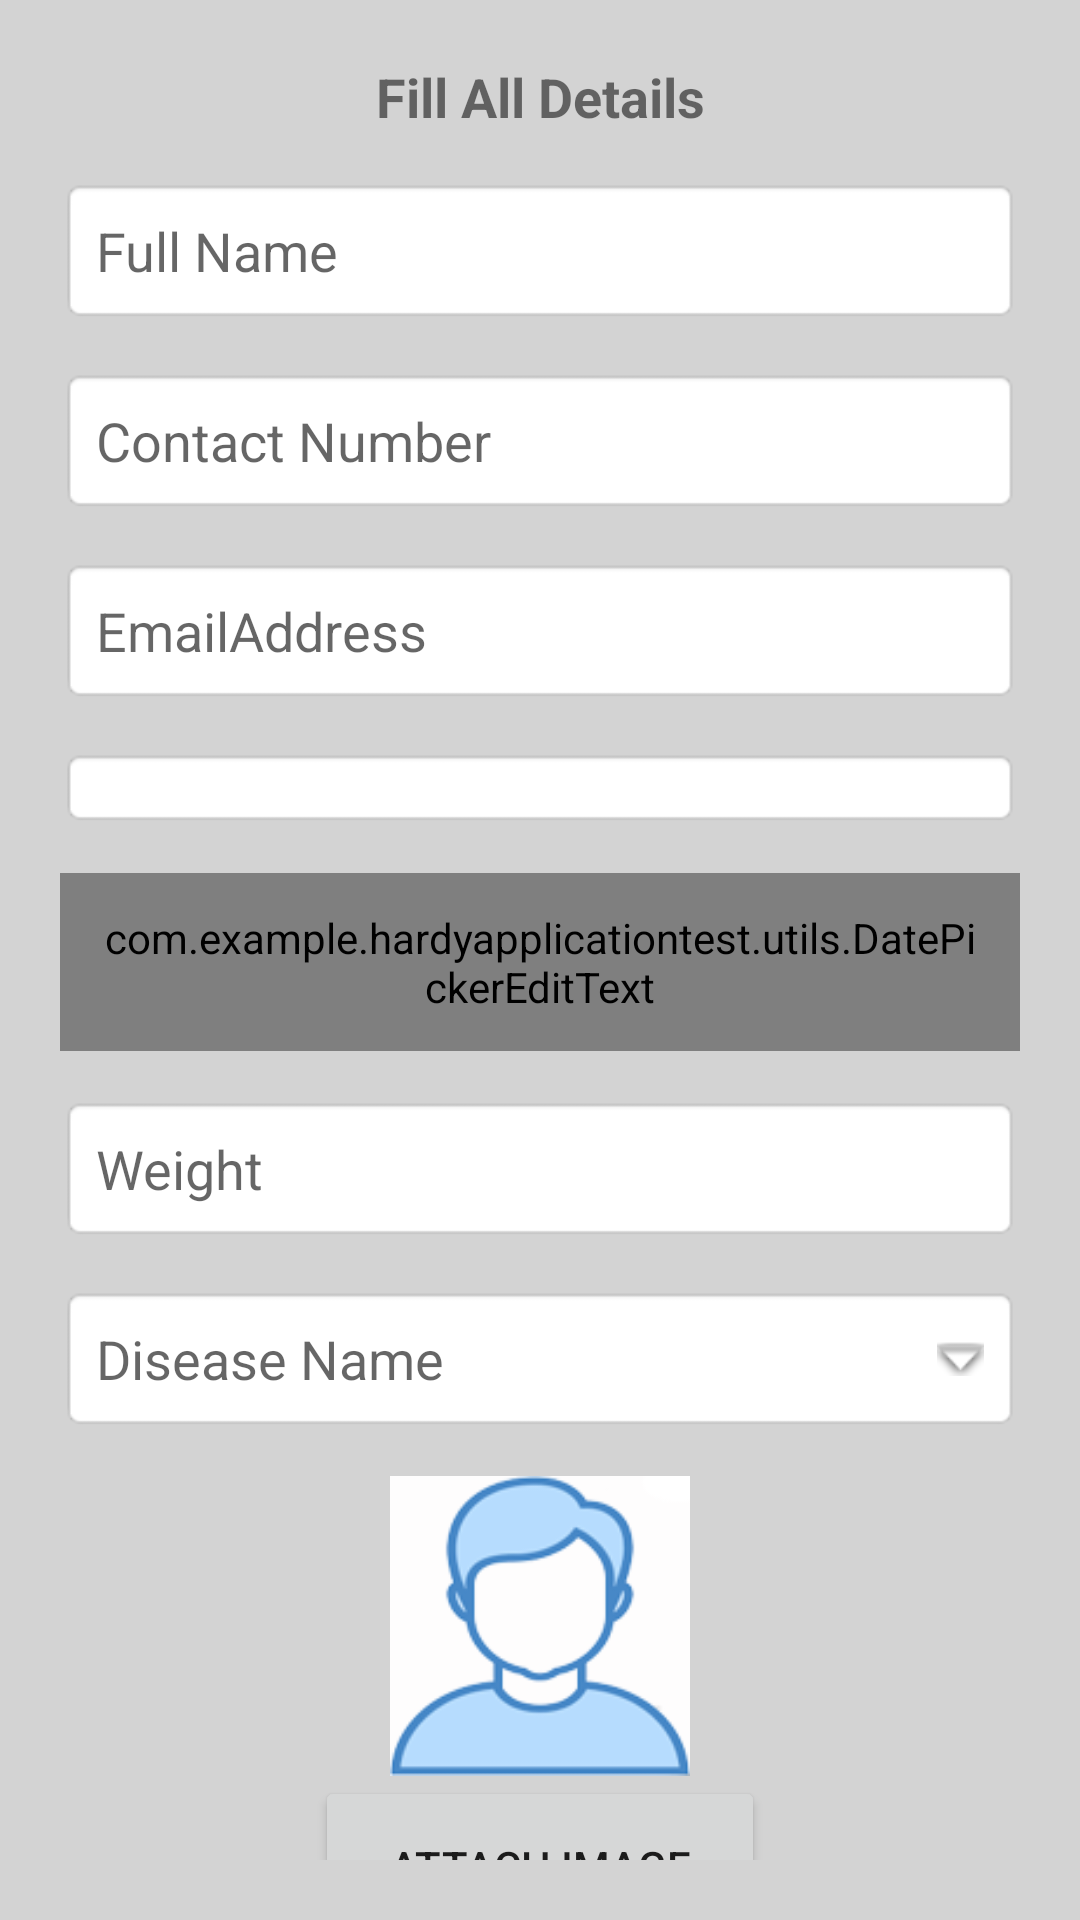

Write the Android layout XML for this screen, with the resource values it uses.
<!-- AndroidManifest.xml: application theme Theme.HardyApplicationTest -->
<!-- res/layout/activity_addpaitent.xml -->
<?xml version="1.0" encoding="utf-8"?>
<LinearLayout xmlns:android="http://schemas.android.com/apk/res/android"
    xmlns:app="http://schemas.android.com/apk/res-auto"
    xmlns:tools="http://schemas.android.com/tools"
    android:layout_width="match_parent"
    android:layout_height="match_parent"
    android:orientation="vertical"
    android:id="@+id/main_layout"
    tools:context=".addpaitentActivity">

    <androidx.core.widget.NestedScrollView
        android:layout_width="match_parent"
        android:layout_height="match_parent"
        android:background="#D3D3D3"
        android:paddingBottom="20dp"
        android:paddingLeft="20dp"
        android:paddingRight="20dp"
        android:paddingTop="20dp">


        <LinearLayout
            android:layout_width="match_parent"
            android:layout_height="match_parent"
            android:orientation="vertical">

            <TextView
                android:id="@+id/title"
                android:layout_width="match_parent"
                android:layout_height="wrap_content"
                android:text="@string/paitentDetails"
                android:textStyle="bold"
                android:layout_gravity="center"
                android:textAlignment="center"
                android:textSize="18sp"
                android:layout_marginBottom="@dimen/margin15dp"
                ></TextView>

            <EditText
                android:id="@+id/edit_fullName"
                android:layout_width="match_parent"
                android:layout_height="wrap_content"
                android:hint="@string/fullName"
                android:layout_marginBottom="@dimen/margin15dp"
                android:padding="12dp"
                android:drawablePadding="16dp"
                android:background="@android:drawable/editbox_background"
                ></EditText>

            <EditText
                android:id="@+id/edit_contactnumber"
                android:layout_width="match_parent"
                android:layout_height="wrap_content"
                android:hint="@string/contactNo"
                android:layout_marginBottom="@dimen/margin15dp"
                android:padding="12dp"
                android:drawablePadding="16dp"
                android:background="@android:drawable/editbox_background"
                ></EditText>

            <EditText
                android:id="@+id/edit_email"
                android:layout_width="match_parent"
                android:layout_height="wrap_content"
                android:hint="@string/EmailAddress"
                android:layout_marginBottom="@dimen/margin15dp"
                android:padding="12dp"
                android:drawablePadding="16dp"
                android:background="@android:drawable/editbox_background"
                ></EditText>

            <Spinner
                android:id="@+id/edit_gender"
                android:layout_width="match_parent"
                android:layout_height="wrap_content"
                android:layout_marginBottom="@dimen/margin15dp"
                android:padding="12dp"
                android:drawablePadding="16dp"
                android:spinnerMode="dropdown"
                android:background="@android:drawable/editbox_background"
                >

            </Spinner>

            <com.example.hardyapplicationtest.utils.DatePickerEditText
                android:id="@+id/edit_dob"
                android:layout_width="match_parent"
                android:layout_height="match_parent"
                android:hint="Date of Birth"
                android:drawableRight="@drawable/calendar"
                android:textSize="13dp"
                android:layout_marginBottom="@dimen/margin15dp"
                android:padding="12dp"
                android:drawablePadding="16dp"
                android:background="@android:drawable/editbox_background"
                >
            </com.example.hardyapplicationtest.utils.DatePickerEditText>

            <EditText
                android:id="@+id/edit_weight"
                android:layout_width="match_parent"
                android:layout_height="wrap_content"
                android:hint="@string/Weight"
                android:layout_marginBottom="@dimen/margin15dp"
                android:padding="12dp"
                android:drawablePadding="16dp"
                android:background="@android:drawable/editbox_background"
                ></EditText>
            
            <TextView
                android:id="@+id/edit_DiseaseList"
                android:layout_width="match_parent"
                android:layout_height="wrap_content"
                android:hint="@string/Disease_title"
                android:layout_marginBottom="@dimen/margin15dp"
                android:padding="12dp"
                android:textSize="18dp"
                android:drawablePadding="18dp"
                android:drawableRight="@android:drawable/arrow_down_float"
                android:background="@android:drawable/editbox_background"></TextView>

            <LinearLayout
                android:id="@+id/image_layout"
                android:layout_width="match_parent"
                android:layout_height="wrap_content"
                android:orientation="vertical">

                <ImageView
                    android:id="@+id/capture_Image"
                    android:layout_gravity="center"
                    android:layout_width="100dp"
                    android:layout_height="100dp"
                    android:src="@drawable/capture_image"></ImageView>

                <Button
                    android:id="@+id/btnAttachImage"
                    android:layout_gravity="center"
                    android:layout_width="150dp"
                    android:layout_height="60dp"
                    android:text="Attach Image" />

            </LinearLayout>


            <Button
                android:id="@+id/btnSave"
                android:layout_width="fill_parent"
                android:layout_height="60dp"
                android:text="Save" />

        </LinearLayout>




    </androidx.core.widget.NestedScrollView>

</LinearLayout>
<!-- resources referenced by this layout -->
<resources>
  <dimen name="margin15dp">15dp</dimen>
  <!-- drawable calendar (drawable) -->
  <vector xmlns:android="http://schemas.android.com/apk/res/android" xmlns:aapt="http://schemas.android.com/aapt"
      android:viewportWidth="426.667"
      android:viewportHeight="426.667"
      android:width="24dp"
      android:height="24dp">
      <path
          android:pathData="M277.333 192H320V234.667H277.333V192Z"
          android:fillColor="#000000" />
      <path
          android:pathData="M192 192H234.667V234.667H192V192Z"
          android:fillColor="#000000" />
      <path
          android:pathData="M106.667 192H149.334V234.667H106.667V192Z"
          android:fillColor="#000000" />
      <path
          android:pathData="M362.667 42.667h-21.333V0h-42.667v42.667H128V0H85.333v42.667H64c-23.68 0 -42.453 19.2 -42.453 42.667L21.333 384c0 23.467 18.987 42.667 42.667 42.667h298.667c23.467 0 42.667 -19.2 42.667 -42.667V85.333C405.333 61.867 386.133 42.667 362.667 42.667zM362.667 384H64V149.333h298.667V384z"
          android:fillColor="#000000" />
  </vector>
  <!-- drawable capture_image: png bitmap (drawable, 12019 bytes) -->
  <string name="Disease_title">Disease Name</string>
  <string name="EmailAddress">EmailAddress</string>
  <string name="Weight">Weight</string>
  <string name="contactNo">Contact Number</string>
  <string name="fullName">Full Name</string>
  <string name="paitentDetails">Fill All Details</string>
  <style name="Theme.HardyApplicationTest" parent="Theme.MaterialComponents.DayNight.DarkActionBar">
          
          <item name="colorPrimary">@color/purple_500</item>
          <item name="colorPrimaryVariant">@color/purple_700</item>
          <item name="colorOnPrimary">@color/white</item>
          
          <item name="colorSecondary">@color/teal_200</item>
          <item name="colorSecondaryVariant">@color/teal_700</item>
          <item name="colorOnSecondary">@color/black</item>
          
          <item name="android:statusBarColor" tools:targetApi="l">?attr/colorPrimaryVariant</item>
          
      </style>
  <color name="purple_500">#FF3700B3</color>
  <color name="purple_700">#FF3700B3</color>
  <color name="white">#FFFFFFFF</color>
  <color name="teal_200">#FF03DAC5</color>
  <color name="teal_700">#FF018786</color>
  <color name="black">#FF000000</color>
</resources>
